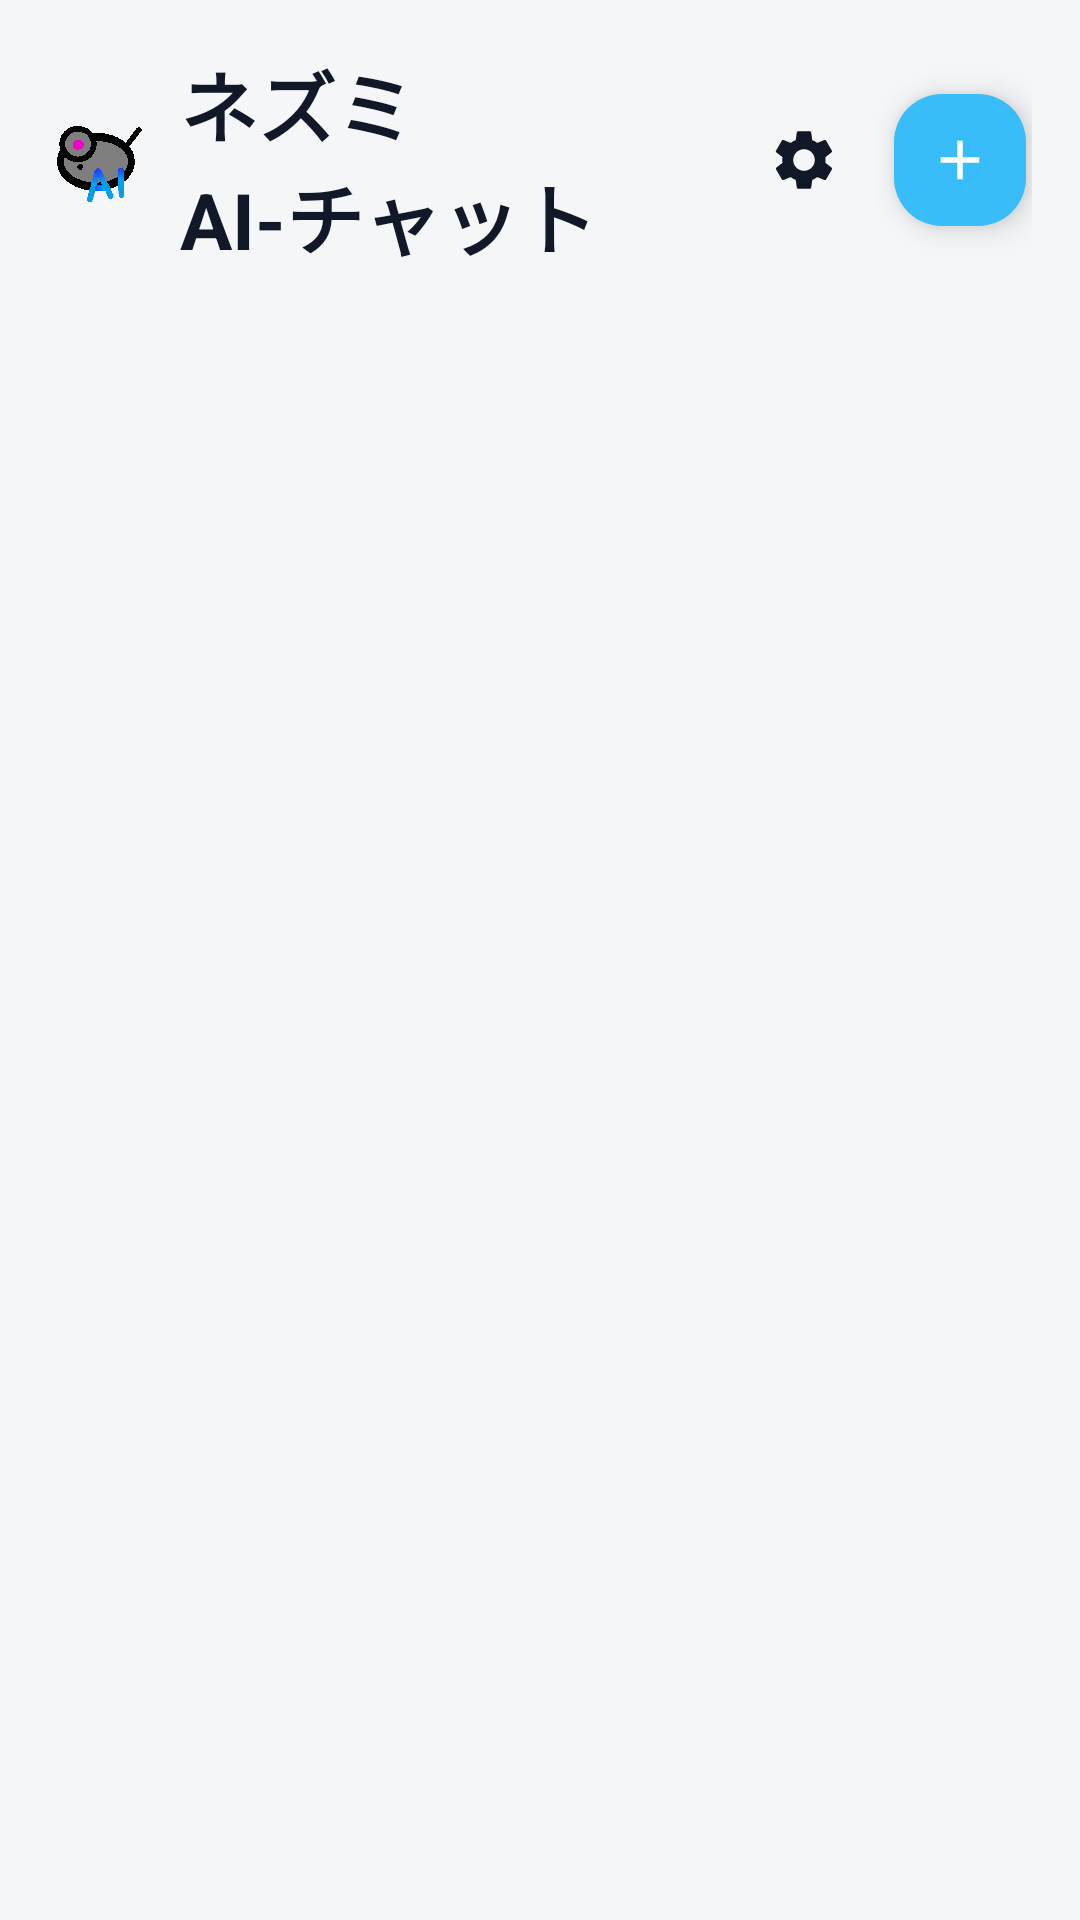

Reconstruct the res/layout file that produces this screen, plus the resources it refers to.
<!-- AndroidManifest.xml: application theme Theme.Nezumiai -->
<!-- res/layout/fragment_session_list.xml -->
<?xml version="1.0" encoding="utf-8"?>
<LinearLayout xmlns:android="http://schemas.android.com/apk/res/android"
    xmlns:app="http://schemas.android.com/apk/res-auto" android:layout_width="match_parent" android:layout_height="match_parent" android:orientation="vertical" android:background="@color/bg_session_list">

    
    <LinearLayout android:layout_width="match_parent" android:layout_height="wrap_content" android:orientation="horizontal" android:padding="16dp" android:gravity="center_vertical">

        <ImageView android:layout_width="32dp" android:layout_height="32dp" android:src="@drawable/ic_app_icon_96" android:contentDescription="@string/app_name" android:layout_marginEnd="12dp" android:scaleType="centerInside" />

        <TextView android:layout_width="0dp" android:layout_height="wrap_content" android:layout_weight="1" android:text="@string/app_title_sessions" android:textSize="26sp" android:textStyle="bold" android:textColor="@color/text_primary" />

        <ImageButton android:id="@+id/settings_button" android:layout_width="36dp" android:layout_height="36dp" android:layout_marginEnd="10dp" android:background="?attr/selectableItemBackgroundBorderless" android:contentDescription="@string/action_settings" android:src="@drawable/settings_24" app:tint="@color/text_primary" />

        <com.google.android.material.floatingactionbutton.FloatingActionButton android:id="@+id/new_session_button" android:layout_width="44dp" android:layout_height="44dp" android:contentDescription="@string/new_session" app:fabCustomSize="44dp" app:maxImageSize="22dp" app:srcCompat="@drawable/ic_add" app:backgroundTint="@color/primary" app:tint="@color/white" app:useCompatPadding="false" />
    </LinearLayout>

    
    <androidx.recyclerview.widget.RecyclerView android:id="@+id/session_recycler_view" android:layout_width="match_parent" android:layout_height="0dp" android:layout_weight="1" android:paddingHorizontal="8dp" android:paddingVertical="8dp" android:clipToPadding="false" />
</LinearLayout>
<!-- resources referenced by this layout -->
<resources>
  <color name="bg_session_list">#F5F6F8</color>
  <color name="primary">#38BDF8</color>
  <color name="text_primary">#111827</color>
  <color name="white">#FFFFFFFF</color>
  <!-- drawable ic_add (drawable) -->
  <?xml version="1.0" encoding="utf-8"?>
  
  <vector xmlns:android="http://schemas.android.com/apk/res/android" android:width="24dp" android:height="24dp" android:viewportWidth="24" android:viewportHeight="24">
      <path android:fillColor="@android:color/white" android:pathData="M19,13h-6v6h-2v-6H5v-2h6V5h2v6h6v2z" />
  </vector>
  <!-- drawable ic_app_icon_96: png bitmap (drawable, 2747 bytes) -->
  <!-- drawable settings_24 (drawable) -->
  <?xml version="1.0" encoding="utf-8"?>
  <vector xmlns:android="http://schemas.android.com/apk/res/android"
      android:width="24dp"
      android:height="24dp"
      android:viewportWidth="24"
      android:viewportHeight="24">
      <path
          android:fillColor="@android:color/white"
          android:pathData="M19.14,12.94c0.04,-0.31 0.06,-0.63 0.06,-0.94s-0.02,-0.63 -0.06,-0.94l2.03,-1.58c0.18,-0.14 0.23,-0.4 0.12,-0.61l-1.92,-3.32c-0.11,-0.21 -0.36,-0.3 -0.58,-0.22l-2.39,0.96c-0.5,-0.38 -1.05,-0.69 -1.66,-0.92L14.4,2.81c-0.03,-0.24 -0.24,-0.41 -0.48,-0.41h-3.84c-0.24,0 -0.45,0.17 -0.48,0.41l-0.36,2.56c-0.61,0.23 -1.17,0.54 -1.67,0.92l-2.39,-0.96c-0.22,-0.08 -0.47,0.01 -0.58,0.22L2.68,8.87c-0.12,0.21 -0.06,0.47 0.12,0.61l2.03,1.58c-0.04,0.31 -0.06,0.62 -0.06,0.94 0,0.32 0.02,0.63 0.06,0.94l-2.03,1.58c-0.18,0.14 -0.23,0.4 -0.12,0.61l1.92,3.32c0.11,0.21 0.36,0.3 0.58,0.22l2.39,-0.96c0.5,0.38 1.06,0.69 1.67,0.92l0.36,2.56c0.03,0.24 0.24,0.41 0.48,0.41h3.84c0.24,0 0.45,-0.17 0.48,-0.41l0.36,-2.56c0.61,-0.23 1.17,-0.54 1.66,-0.92l2.39,0.96c0.22,0.08 0.47,-0.01 0.58,-0.22l1.92,-3.32c0.12,-0.21 0.06,-0.47 -0.12,-0.61l-2.03,-1.58zM12,15.6c-1.99,0 -3.6,-1.61 -3.6,-3.6s1.61,-3.6 3.6,-3.6 3.6,1.61 3.6,3.6 -1.61,3.6 -3.6,3.6z"/>
  </vector>
  <string name="action_settings">設定</string>
  <string name="app_name">ネズミAI</string>
  <string name="app_title_sessions">ネズミAI-チャット</string>
  <string name="new_session">新規セッション</string>
  <style name="Theme.Nezumiai" parent="Base.Theme.Nezumiai" />
  <style name="Base.Theme.Nezumiai" parent="Theme.Material3.DayNight.NoActionBar">
          <item name="colorPrimary">@color/nezumi_primary</item>
          <item name="colorOnPrimary">@color/nezumi_on_primary</item>
          <item name="colorPrimaryContainer">@color/nezumi_primary_container</item>
          <item name="colorOnPrimaryContainer">@color/nezumi_on_primary_container</item>
          <item name="colorSecondary">@color/nezumi_primary</item>
          <item name="colorOnSecondary">@color/nezumi_on_primary</item>
          <item name="colorAccent">@color/nezumi_primary</item>
          <item name="android:colorAccent">@color/nezumi_primary</item>
          <item name="colorControlActivated">@color/nezumi_primary</item>
          <item name="colorSurface">@color/surface_card</item>
          <item name="colorOnSurface">@color/text_primary</item>
          <item name="materialButtonStyle">@style/Widget.Nezumiai.Button</item>
          <item name="android:windowBackground">@color/bg_chat</item>
          
          <item name="android:fontFamily">sans-serif</item>
          <item name="fontFamily">sans-serif</item>
      </style>
  <color name="nezumi_primary">#38BDF8</color>
  <color name="nezumi_on_primary">#082F49</color>
  <color name="nezumi_primary_container">#E6F7FF</color>
  <color name="nezumi_on_primary_container">#0C4A6E</color>
  <color name="surface_card">#FFFFFFFF</color>
  <style name="Widget.Nezumiai.Button" parent="Widget.Material3.Button">
          <item name="backgroundTint">@color/nezumi_primary</item>
          <item name="android:textColor">@color/nezumi_on_primary</item>
      </style>
  <color name="bg_chat">#F5F6F8</color>
</resources>
